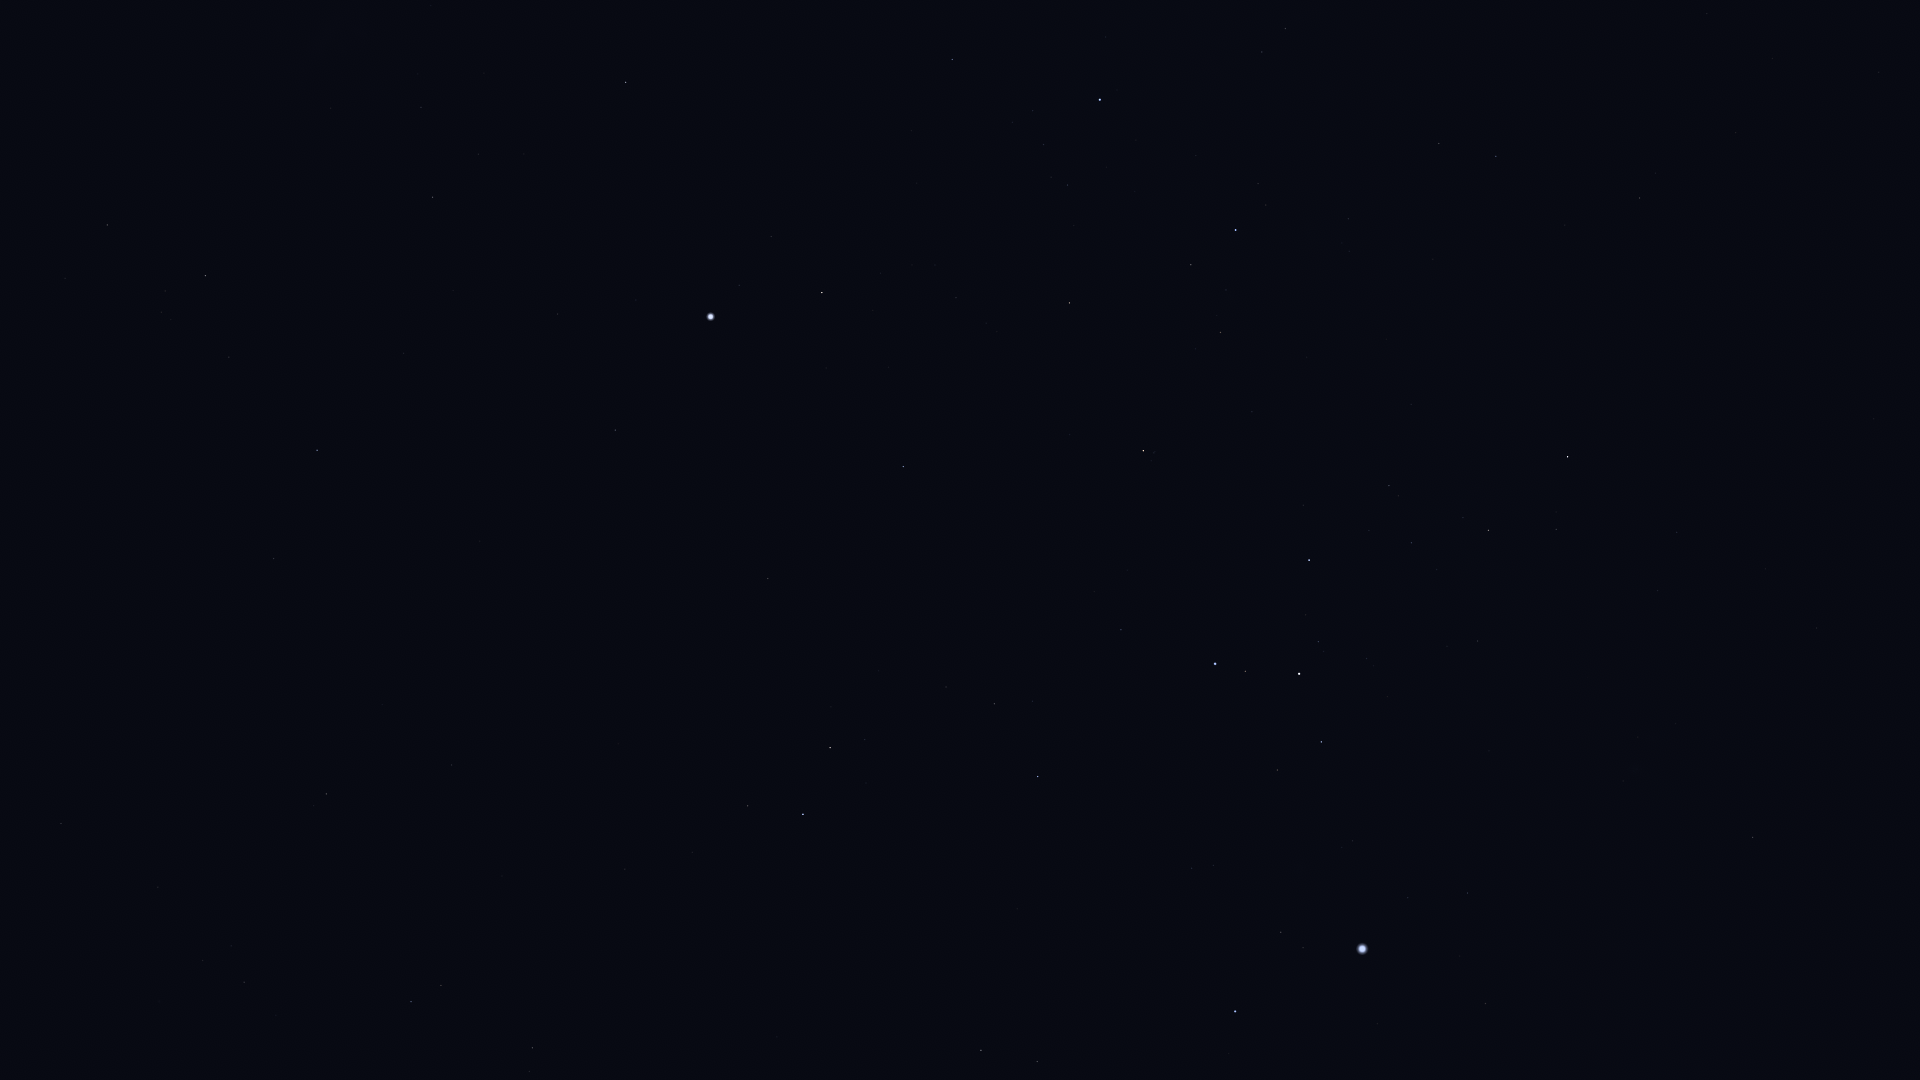

Values plotted in this chart, from the file beside it:
Star_ID, Name, X, Y
15510, HIP 15510, 61, 824
17096, Tupi, 121, 547
17440, HIP 17440, 107, 225
17797, HIP 17797, 231, 946
17874, HIP 17874, 244, 982
18597, HIP 18597, 161, 312
19747, HIP 19747, 326, 794
19780, HIP 19780, 205, 276
19893, HIP 19893, 273, 559
19921, HIP 19921, 229, 357
21248, Beemim, 441, 985
21060, HIP 21060, 382, 705
21281, HIP 21281, 317, 450
21393, Theemin, 532, 1048
21770, HIP 21770, 451, 765
21861, HIP 21861, 502, 876
21949, HIP 21949, 229, 37
25859, HIP 25859, 748, 806
26069, HIP 26069, 433, 197
26634, Phact, 803, 814
27100, HIP 27100, 421, 107
27321, HIP 27321, 615, 430
27530, HIP 27530, 557, 314
27628, Wazn, 830, 748
27890, HIP 27890, 478, 154
28199, HIP 28199, 865, 740
28328, HIP 28328, 768, 579
29034, Elkurud, 878, 671
29550, Amadioha, 1011, 802
30122, Furud, 1038, 777
30277, HIP 30277, 994, 704
30324, Mirzam, 1235, 1012
30438, Canopus, 711, 317
31416, HIP 31416, 1213, 865
31592, HIP 31592, 1281, 932
31685, HIP 31685, 903, 467
31895, Nosaxa, 825, 358
32349, Sirius, 1362, 949
32607, HIP 32607, 626, 82
32759, HIP 32759, 1121, 630
32768, HIP 32768, 822, 293
33160, HIP 33160, 1485, 1004
33165, HIP 33165, 1282, 775
33347, HIP 33347, 1408, 898
33579, Adhara, 1215, 664
33856, Nganurganity, 1245, 671
34045, Muliphein, 1467, 893
34444, Wezen, 1299, 674
35037, HIP 35037, 1318, 642
35264, HIP 35264, 1143, 451
35904, Aludra, 1309, 560
36377, HIP 36377, 1069, 303
37447, HIP 37447, 1752, 838
38041, Tapecue, 906, 67
38146, HIP 38146, 1486, 531
38170, Azmidi, 1488, 530
39429, Naos, 1236, 230
39757, Tureis, 1567, 457
42515, HIP 42515, 1439, 144
42828, HIP 42828, 1496, 156
... 1 more rows
